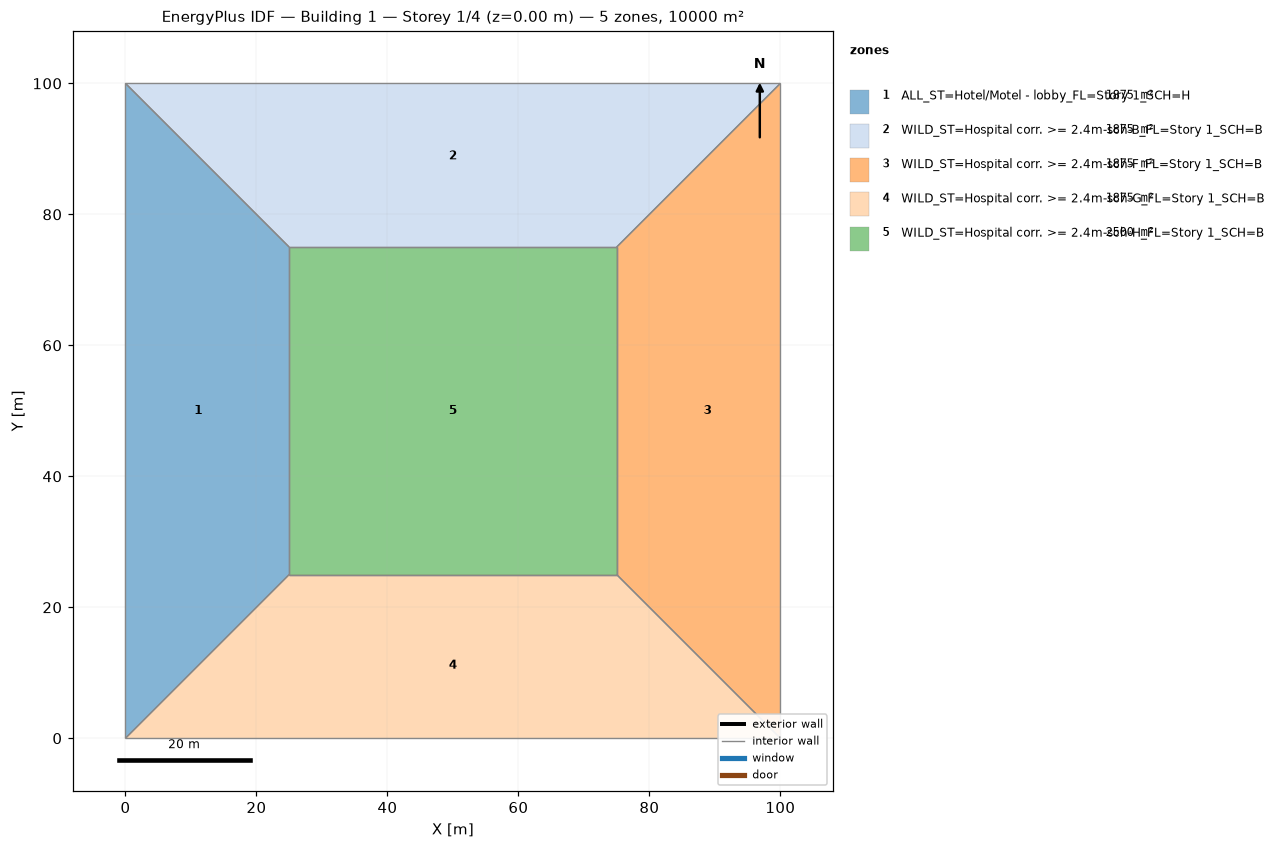
=== STOREY PLAN SPEC (per zone: floor XY polygon, exterior-wall plan segments, windows/doors) ===
zone 1: ALL_ST=Hotel/Motel - lobby_FL=Story 1_SCH=H  (1875.0 m²)
  floor: (0.00, 0.00) (0.00, 100.00) (25.00, 75.00) (25.00, 25.00)
  interior walls: 4
zone 2: WILD_ST=Hospital corr. >= 2.4m-sch-B_FL=Story 1_SCH=B  (1875.0 m²)
  floor: (0.00, 100.00) (100.00, 100.00) (75.00, 75.00) (25.00, 75.00)
  interior walls: 4
zone 3: WILD_ST=Hospital corr. >= 2.4m-sch-F_FL=Story 1_SCH=B  (1875.0 m²)
  floor: (100.00, 100.00) (100.00, 0.00) (75.00, 25.00) (75.00, 75.00)
  interior walls: 4
zone 4: WILD_ST=Hospital corr. >= 2.4m-sch-G_FL=Story 1_SCH=B  (1875.0 m²)
  floor: (100.00, 0.00) (0.00, 0.00) (25.00, 25.00) (75.00, 25.00)
  interior walls: 4
zone 5: WILD_ST=Hospital corr. >= 2.4m-sch-H_FL=Story 1_SCH=B  (2500.0 m²)
  floor: (25.00, 25.00) (25.00, 75.00) (75.00, 75.00) (75.00, 25.00)
  interior walls: 4

=== DERIVED (storey summary) ===
Building: Building 1
Storey: 1 of 4  (floor level z = 0.00 m)
Storey gross floor area: 10000.0 m²
Zones on this storey: 5
  - ALL_ST=Hotel/Motel - lobby_FL=Story 1_SCH=H: floor 1875.0 m²
  - WILD_ST=Hospital corr. >= 2.4m-sch-B_FL=Story 1_SCH=B: floor 1875.0 m²
  - WILD_ST=Hospital corr. >= 2.4m-sch-F_FL=Story 1_SCH=B: floor 1875.0 m²
  - WILD_ST=Hospital corr. >= 2.4m-sch-G_FL=Story 1_SCH=B: floor 1875.0 m²
  - WILD_ST=Hospital corr. >= 2.4m-sch-H_FL=Story 1_SCH=B: floor 2500.0 m²
Zone adjacency (shared interzone walls):
  - ALL_ST=Hotel/Motel - lobby_FL=Story 1_SCH=H ↔ WILD_ST=Hospital corr. >= 2.4m-sch-B_FL=Story 1_SCH=B
  - ALL_ST=Hotel/Motel - lobby_FL=Story 1_SCH=H ↔ WILD_ST=Hospital corr. >= 2.4m-sch-G_FL=Story 1_SCH=B
  - ALL_ST=Hotel/Motel - lobby_FL=Story 1_SCH=H ↔ WILD_ST=Hospital corr. >= 2.4m-sch-H_FL=Story 1_SCH=B
  - WILD_ST=Hospital corr. >= 2.4m-sch-B_FL=Story 1_SCH=B ↔ WILD_ST=Hospital corr. >= 2.4m-sch-F_FL=Story 1_SCH=B
  - WILD_ST=Hospital corr. >= 2.4m-sch-B_FL=Story 1_SCH=B ↔ WILD_ST=Hospital corr. >= 2.4m-sch-H_FL=Story 1_SCH=B
  - WILD_ST=Hospital corr. >= 2.4m-sch-F_FL=Story 1_SCH=B ↔ WILD_ST=Hospital corr. >= 2.4m-sch-G_FL=Story 1_SCH=B
  - WILD_ST=Hospital corr. >= 2.4m-sch-F_FL=Story 1_SCH=B ↔ WILD_ST=Hospital corr. >= 2.4m-sch-H_FL=Story 1_SCH=B
  - WILD_ST=Hospital corr. >= 2.4m-sch-G_FL=Story 1_SCH=B ↔ WILD_ST=Hospital corr. >= 2.4m-sch-H_FL=Story 1_SCH=B